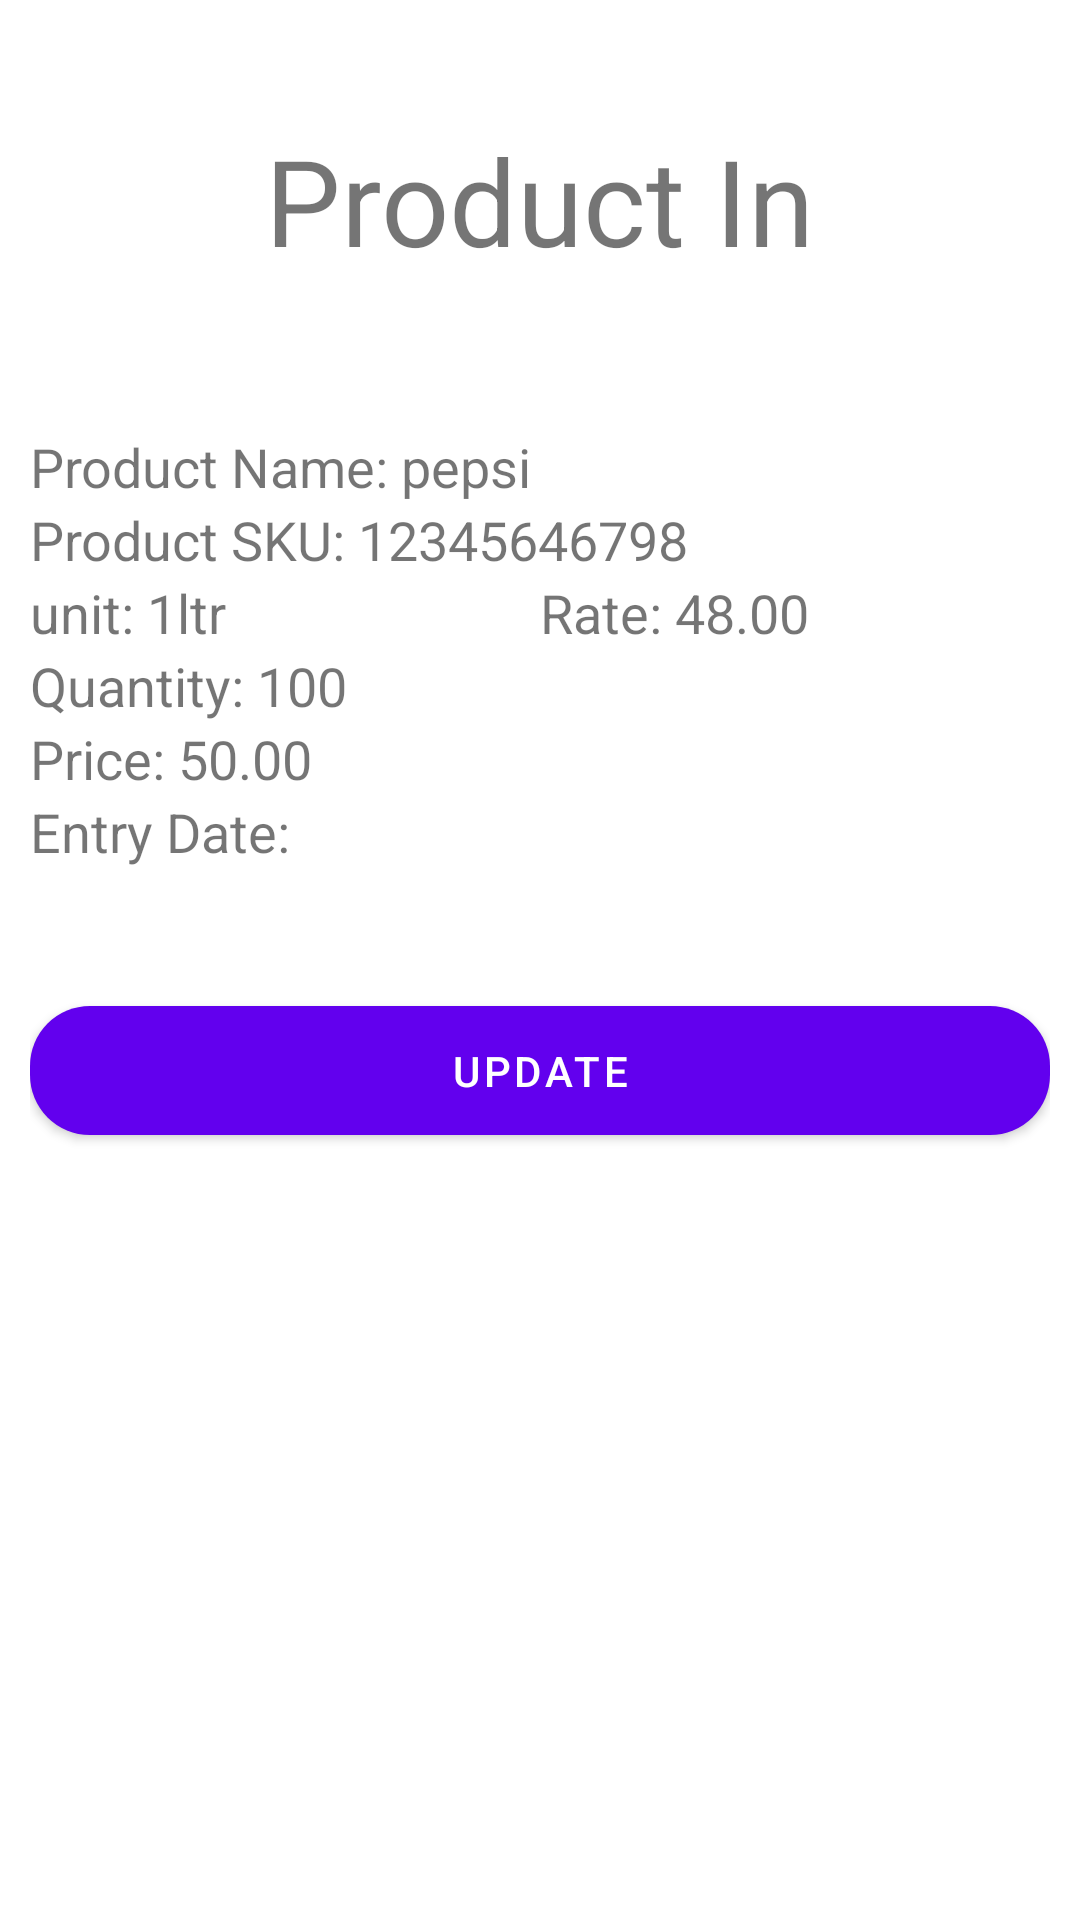

Layout XML and referenced resources for this Android screen:
<!-- AndroidManifest.xml: application theme Theme.MyInventoryApp -->
<!-- res/layout/fragment_transaction_add.xml -->
<?xml version="1.0" encoding="utf-8"?>
<LinearLayout xmlns:android="http://schemas.android.com/apk/res/android"
    xmlns:tools="http://schemas.android.com/tools"
    android:layout_width="match_parent"
    android:layout_height="match_parent"
    xmlns:app="http://schemas.android.com/apk/res-auto"
    android:orientation="vertical"
    tools:context=".fragments.TransactionAddFragment">

    <TextView
        android:id="@+id/typeTV"
        android:layout_width="wrap_content"
        android:layout_height="wrap_content"
        android:text="Product In"
        android:textSize="40sp"
        android:layout_gravity="center"
        android:layout_marginBottom="40dp"
        android:layout_marginTop="40dp"/>

    <LinearLayout
        android:layout_width="match_parent"
        android:layout_height="wrap_content"
        android:orientation="vertical"
        android:gravity="center"
        android:layout_margin="10dp">

        <TextView
            android:id="@+id/nameTV"
            android:layout_width="match_parent"
            android:layout_height="wrap_content"
            android:textSize="18sp"
            android:text="Product Name: pepsi"/>

        <TextView
            android:id="@+id/idTV"
            android:layout_width="match_parent"
            android:layout_height="wrap_content"
            android:textSize="18sp"
            android:text="Product SKU: 12345646798"/>

        <LinearLayout
            android:layout_width="match_parent"
            android:layout_height="wrap_content"
            android:orientation="horizontal">

            <TextView
                android:id="@+id/unitTV"
                android:layout_width="0dp"
                android:layout_height="wrap_content"
                android:text="unit: 1ltr"
                android:textSize="18sp"
                android:layout_weight="1" />

            <TextView
                android:id="@+id/rateTV"
                android:layout_width="0dp"
                android:layout_height="wrap_content"
                android:layout_weight="1"
                android:text="Rate: 48.00"
                android:textSize="18sp" />

        </LinearLayout>

        <TextView
            android:id="@+id/quantityTV"
            android:layout_width="match_parent"
            android:layout_height="wrap_content"
            android:textSize="18sp"
            android:text="Quantity: 100" />



        <TextView
            android:id="@+id/priceTV"
            android:layout_width="match_parent"
            android:layout_height="wrap_content"
            android:text="Price: 50.00"
            android:textSize="18sp"/>

        <TextView
            android:id="@+id/dateTV"
            android:layout_width="match_parent"
            android:layout_height="wrap_content"
            android:text="Entry Date:"
            android:textSize="18sp" />

        <com.google.android.material.button.MaterialButton
            android:id="@+id/editBtn"
            android:layout_width="match_parent"
            android:layout_height="wrap_content"
            android:padding="12dp"
            android:text="Update"
            android:layout_marginTop="40dp"
            app:cornerRadius="20dp" />

    </LinearLayout>











































</LinearLayout>
<!-- resources referenced by this layout -->
<resources>
  <style name="Theme.MyInventoryApp" parent="Theme.MaterialComponents.DayNight.DarkActionBar">
          
          <item name="colorPrimary">@color/purple_500</item>
          <item name="colorPrimaryVariant">@color/purple_700</item>
          <item name="colorOnPrimary">@color/white</item>
          
          <item name="colorSecondary">@color/teal_200</item>
          <item name="colorSecondaryVariant">@color/teal_700</item>
          <item name="colorOnSecondary">@color/black</item>
          
          <item name="android:statusBarColor" tools:targetApi="l">?attr/colorPrimaryVariant</item>
          
      </style>
  <color name="purple_500">#FF6200EE</color>
  <color name="purple_700">#FF3700B3</color>
  <color name="white">#FFFFFFFF</color>
  <color name="teal_200">#FF03DAC5</color>
  <color name="teal_700">#FF018786</color>
  <color name="black">#FF000000</color>
</resources>
